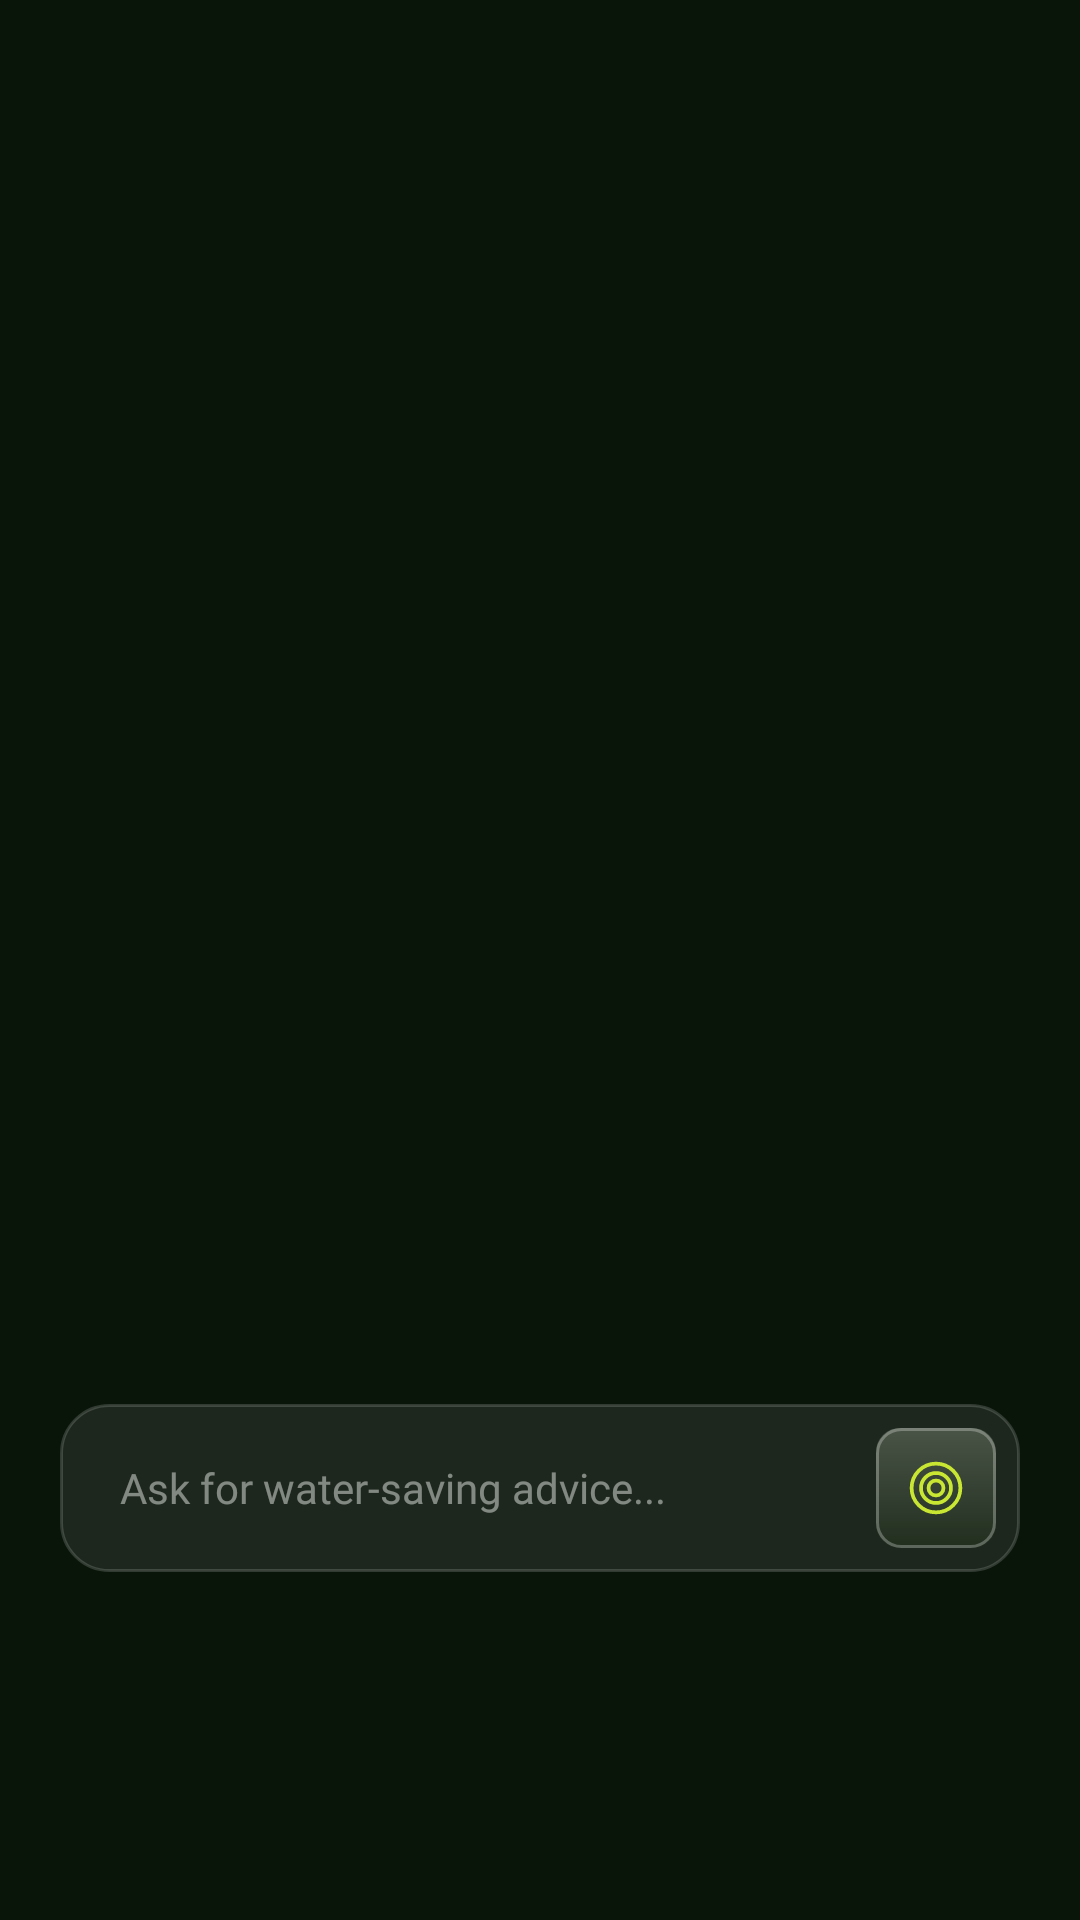

Android layout source for this screen:
<!-- AndroidManifest.xml: application theme Theme.RainIQ -->
<!-- res/layout/fragment_ai_tips.xml -->
<?xml version="1.0" encoding="utf-8"?>
<FrameLayout xmlns:android="http://schemas.android.com/apk/res/android"
    xmlns:app="http://schemas.android.com/apk/res-auto"
    xmlns:tools="http://schemas.android.com/tools"
    android:layout_width="match_parent"
    android:layout_height="match_parent">

    
    
    <androidx.recyclerview.widget.RecyclerView
        android:id="@+id/rvAiTips"
        android:layout_width="match_parent"
        android:layout_height="match_parent"
        android:clipToPadding="false"
        android:paddingTop="116dp"
        android:paddingBottom="200dp"
        android:paddingHorizontal="@dimen/screen_margin_horizontal"
        android:overScrollMode="never"
        app:layoutManager="androidx.recyclerview.widget.LinearLayoutManager"
        tools:listitem="@layout/item_ai_tip" />

    
    <LinearLayout
        android:layout_width="match_parent"
        android:layout_height="wrap_content"
        android:layout_gravity="bottom"
        android:layout_marginBottom="116dp"
        android:layout_marginHorizontal="@dimen/screen_margin_horizontal"
        android:background="@drawable/bg_glass_input"
        android:orientation="horizontal"
        android:gravity="center_vertical"
        android:padding="8dp"
        android:elevation="8dp">

        <EditText
            android:id="@+id/etAskAi"
            android:layout_width="0dp"
            android:layout_height="wrap_content"
            android:layout_weight="1"
            android:background="@null"
            android:hint="Ask for water-saving advice..."
            android:textColorHint="@color/text_tertiary"
            android:textColor="@color/text_primary"
            android:paddingHorizontal="12dp"
            android:paddingVertical="8dp"
            android:inputType="text"
            android:maxLines="1"
            style="@style/TextStyle.BodyPrimary" />

        <ImageButton
            android:id="@+id/btnSend"
            android:layout_width="40dp"
            android:layout_height="40dp"
            android:background="@drawable/bg_glass_chip"
            android:src="@drawable/ic_target"
            android:tint="@color/accent_lime"
            android:scaleType="centerInside"
            android:padding="10dp" />
    </LinearLayout>

</FrameLayout>
<!-- res/layout/item_ai_tip.xml (included above) -->
<?xml version="1.0" encoding="utf-8"?>
<FrameLayout xmlns:android="http://schemas.android.com/apk/res/android"
    android:layout_width="match_parent"
    android:layout_height="wrap_content"
    android:layout_marginBottom="16dp">

    <FrameLayout
        android:id="@+id/cardContainer"
        android:layout_width="match_parent"
        android:layout_height="wrap_content"
        android:background="@drawable/bg_glass_card"
        android:padding="20dp">

        <LinearLayout
            android:layout_width="match_parent"
            android:layout_height="wrap_content"
            android:orientation="vertical">

            
            <LinearLayout
                android:layout_width="match_parent"
                android:layout_height="wrap_content"
                android:orientation="horizontal"
                android:gravity="center_vertical">

                <FrameLayout
                    android:layout_width="wrap_content"
                    android:layout_height="wrap_content"
                    android:background="@drawable/bg_glass_chip"
                    android:paddingHorizontal="10dp"
                    android:paddingVertical="4dp">

                    <TextView
                        android:id="@+id/tvCategory"
                        android:layout_width="wrap_content"
                        android:layout_height="wrap_content"
                        android:text="Gardening"
                        style="@style/TextStyle.ChipLabel"
                        android:textColor="@color/accent_lime" />
                </FrameLayout>

                <Space
                    android:layout_width="0dp"
                    android:layout_height="wrap_content"
                    android:layout_weight="1" />

                <ImageView
                    android:id="@+id/ivIcon"
                    android:layout_width="20dp"
                    android:layout_height="20dp"
                    android:src="@drawable/ic_sparkle"
                    android:tint="@color/text_tertiary"
                    android:importantForAccessibility="no" />
            </LinearLayout>

            
            <TextView
                android:id="@+id/tvTitle"
                android:layout_width="wrap_content"
                android:layout_height="wrap_content"
                android:layout_marginTop="12dp"
                android:text="Optimize your sprinklers"
                style="@style/TextStyle.CardTitle"
                android:textSize="18sp" />

            
            <TextView
                android:id="@+id/tvBody"
                android:layout_width="match_parent"
                android:layout_height="wrap_content"
                android:layout_marginTop="8dp"
                android:text="Water your plants early in the morning or late in the evening to reduce evaporation. Adjust sprinkler heads to avoid watering the pavement."
                style="@style/TextStyle.BodyPrimary"
                android:textColor="@color/text_secondary"
                android:lineSpacingExtra="4dp" />

            
            <LinearLayout
                android:layout_width="wrap_content"
                android:layout_height="wrap_content"
                android:layout_marginTop="16dp"
                android:orientation="horizontal"
                android:gravity="center_vertical">

                <ImageView
                    android:layout_width="16dp"
                    android:layout_height="16dp"
                    android:src="@drawable/ic_drop"
                    android:tint="@color/accent_teal"
                    android:importantForAccessibility="no" />

                <TextView
                    android:id="@+id/tvSavings"
                    android:layout_width="wrap_content"
                    android:layout_height="wrap_content"
                    android:layout_marginStart="6dp"
                    android:text="Saves ~40L per week"
                    style="@style/TextStyle.BodySecondary"
                    android:textColor="@color/accent_teal" />
            </LinearLayout>

        </LinearLayout>
    </FrameLayout>
</FrameLayout>
<!-- resources referenced by this layout -->
<resources>
  <color name="accent_lime">#C8E632</color>
  <color name="accent_teal">#4ECDC4</color>
  <color name="text_primary">#FFFFFF</color>
  <color name="text_secondary">#B8FFFFFF</color>
  <color name="text_tertiary">#73FFFFFF</color>
  <dimen name="screen_margin_horizontal">20dp</dimen>
  <!-- drawable bg_glass_input (drawable) -->
  <?xml version="1.0" encoding="utf-8"?>
  <shape xmlns:android="http://schemas.android.com/apk/res/android">
      <solid android:color="@color/input_bg" />
      <corners android:radius="@dimen/radius_input" />
      <stroke
          android:width="1dp"
          android:color="@color/input_border_default" />
  </shape>
  <!-- drawable ic_drop (drawable) -->
  <?xml version="1.0" encoding="utf-8"?>
  <vector xmlns:android="http://schemas.android.com/apk/res/android"
      android:width="24dp"
      android:height="24dp"
      android:viewportWidth="256"
      android:viewportHeight="256"
      android:tint="@color/text_primary">
      <path
          android:fillColor="@android:color/transparent"
          android:strokeColor="#FFFFFF"
          android:strokeWidth="16"
          android:strokeLineCap="round"
          android:strokeLineJoin="round"
          android:pathData="M128,24C128,24 208,112 208,168C208,212.2 172.2,232 128,232C83.8,232 48,212.2 48,168C48,112 128,24 128,24Z" />
  </vector>
  <style name="TextStyle.BodyPrimary">
          <item name="android:textSize">14sp</item>
          <item name="android:fontFamily">@font/sf_pro_display_regular</item>
          <item name="android:textColor">@color/text_primary</item>
          <item name="android:lineSpacingExtra">6sp</item>
      </style>
  <style name="TextStyle.BodySecondary">
          <item name="android:textSize">12sp</item>
          <item name="android:fontFamily">@font/sf_pro_display_regular</item>
          <item name="android:textColor">@color/text_secondary</item>
          <item name="android:lineSpacingExtra">5sp</item>
      </style>
  <style name="TextStyle.CardTitle">
          <item name="android:textSize">16sp</item>
          <item name="android:fontFamily">@font/sf_pro_display_medium</item>
          <item name="android:textColor">@color/text_primary</item>
          <item name="android:letterSpacing">-0.013</item>
          <item name="android:lineSpacingExtra">6sp</item>
      </style>
  <style name="TextStyle.ChipLabel">
          <item name="android:textSize">11sp</item>
          <item name="android:fontFamily">@font/sf_pro_display_medium</item>
          <item name="android:textColor">@color/text_secondary</item>
          <item name="android:letterSpacing">0.045</item>
          <item name="android:lineSpacingExtra">3sp</item>
      </style>
  <color name="glass_primary">#6E1C3519</color>
  <dimen name="radius_card_primary">24dp</dimen>
  <color name="glass_specular_top">#55FFFFFF</color>
  <color name="glass_specular_mid">#2EFFFFFF</color>
  <color name="glass_rim_outer">#45FFFFFF</color>
  <color name="glass_chip">#552B3D22</color>
  <dimen name="radius_chip">8dp</dimen>
  <color name="input_bg">#14FFFFFF</color>
  <dimen name="radius_input">16dp</dimen>
  <color name="input_border_default">#29FFFFFF</color>
  <color name="text_on_light_glass">#1A2E1A</color>
  <color name="bg_mid">#1C2B18</color>
  <color name="accent_orange">#E8692A</color>
  <color name="accent_red_soft">#E05555</color>
  <color name="bg_dark">#111D0F</color>
  <color name="bg_forest">#152010</color>
  <color name="bg_deepest">#0A150A</color>
  <style name="ShapeAppearance.RainIQ.Small" parent="ShapeAppearance.Material3.SmallComponent">
          <item name="cornerSize">16dp</item>
      </style>
  <style name="ShapeAppearance.RainIQ.Medium" parent="ShapeAppearance.Material3.MediumComponent">
          <item name="cornerSize">20dp</item>
      </style>
  <style name="ShapeAppearance.RainIQ.Large" parent="ShapeAppearance.Material3.LargeComponent">
          <item name="cornerSize">24dp</item>
      </style>
</resources>
